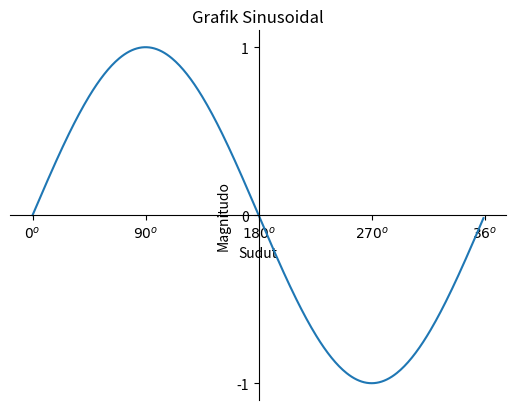

Write Python code to recreate this figure.
#set spines (menggeser axis)

import numpy as np 
import matplotlib.pyplot as plt 

#membuat data
sudut = np.arange(0,360,1)
y = np.sin(np.deg2rad(sudut))

#buat plot
plt.plot(sudut,y)
plt.title("Grafik Sinusoidal")
plt.xlabel("Sudut")
plt.ylabel("Magnitudo")

plt.yticks([-1,0,1])
plt.xticks(
	[0,90,180,270,360],
	[r'${0}^o$',r'${90}^o$',r'${180}^o$',r'${270}^o$',r'${36}^o$'])

#kita belajar geser sumbunya
ax = plt.gca() #gca = get current axis
ax.spines['left'].set_position(("data",180))
ax.spines['bottom'].set_position(("data",0))
ax.spines['right'].set_color("none")
ax.spines['top'].set_color("none")

#tampilkan plot
plt.show()